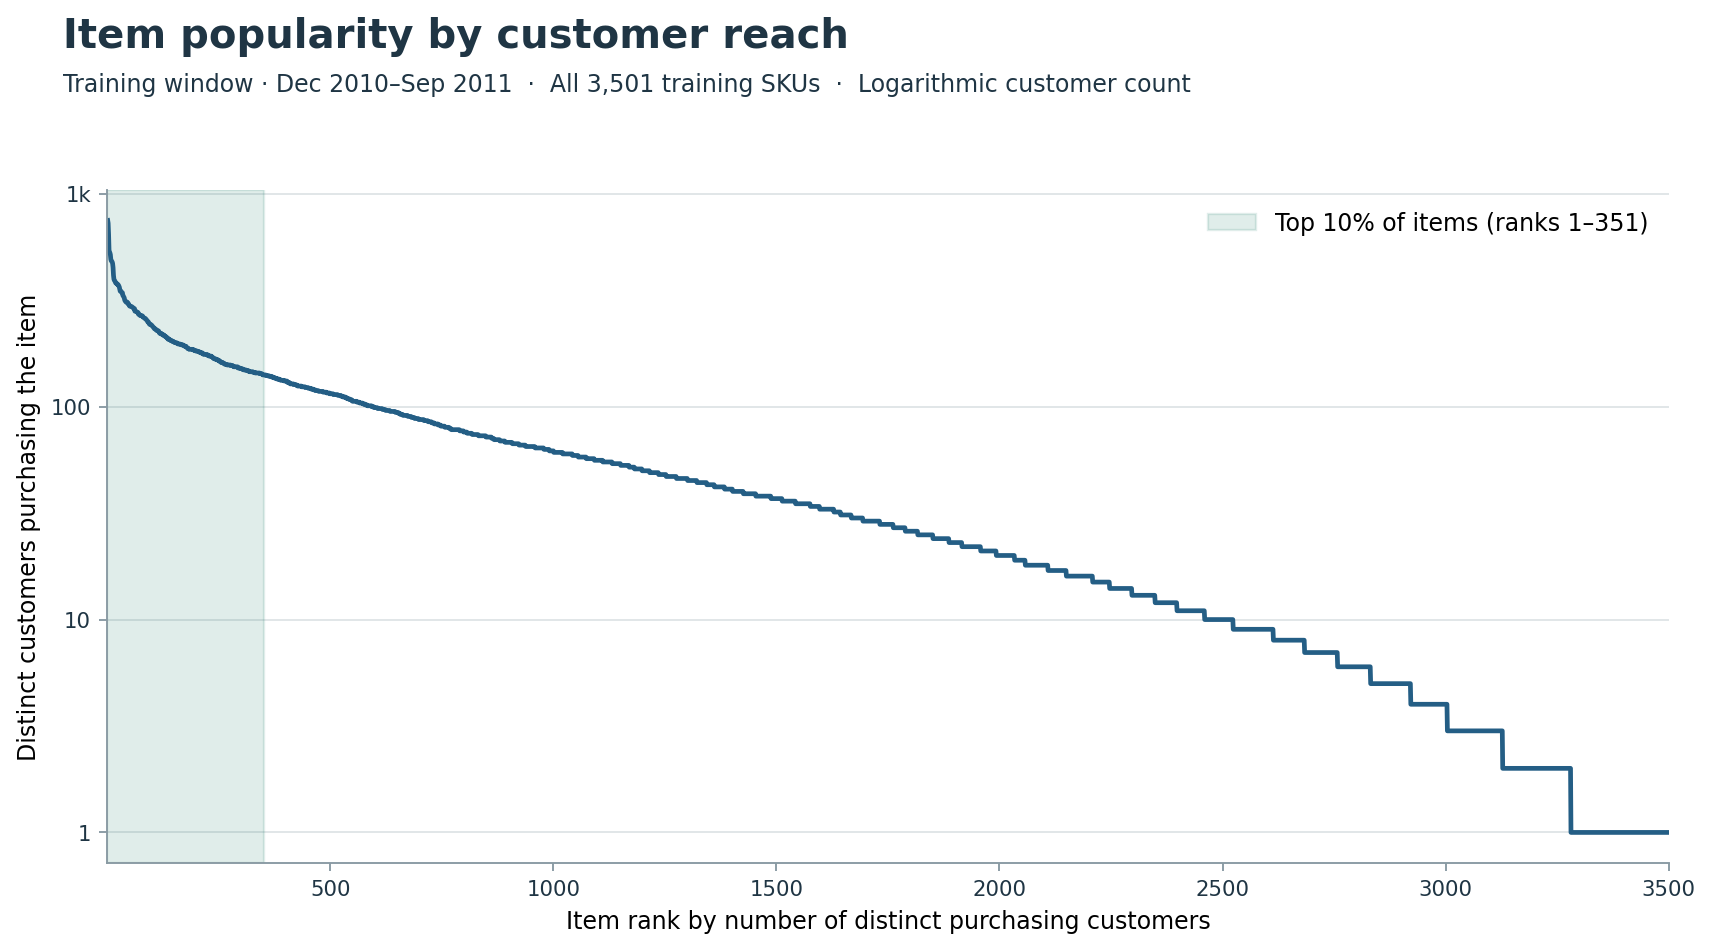

The table this chart was drawn from, first rows:
rank, StockCode, purchasing_customers, customer_reach_share, basket_item_events, is_head
1, 22423, 750, 0.2076, 1339, True
2, 85123A, 728, 0.2015, 1549, True
3, 47566, 646, 0.1788, 1201, True
4, 21212, 545, 0.1508, 807, True
5, 22720, 531, 0.147, 869, True
6, 84879, 528, 0.1461, 992, True
7, 85099B, 518, 0.1434, 1186, True
8, 22960, 493, 0.1365, 702, True
9, 22457, 484, 0.134, 733, True
10, 23298, 482, 0.1334, 791, True
11, 22961, 479, 0.1326, 705, True
12, 20725, 471, 0.1304, 1023, True
13, 22469, 451, 0.1248, 703, True
14, 20728, 414, 0.1146, 764, True
15, 23203, 397, 0.1099, 725, True
16, 22384, 392, 0.1085, 760, True
17, 22382, 390, 0.1079, 729, True
18, 22666, 386, 0.1068, 614, True
19, 20727, 381, 0.1055, 798, True
20, 23209, 381, 0.1055, 706, True
21, 22138, 379, 0.1049, 497, True
22, 22383, 377, 0.1043, 825, True
23, 22470, 377, 0.1043, 581, True
24, 21080, 373, 0.1032, 583, True
25, 22969, 373, 0.1032, 438, True
26, 22993, 369, 0.1021, 659, True
27, 22699, 365, 0.101, 623, True
28, 84991, 356, 0.09853, 519, True
29, 23245, 349, 0.0966, 474, True
30, 23206, 348, 0.09632, 673, True
31, 82482, 348, 0.09632, 678, True
32, 21977, 346, 0.09577, 516, True
33, 22178, 344, 0.09521, 637, True
34, 22139, 343, 0.09493, 513, True
35, 22697, 333, 0.09217, 556, True
36, 22077, 331, 0.09161, 529, True
37, 22722, 328, 0.09078, 492, True
38, 21034, 325, 0.08995, 551, True
39, 22386, 318, 0.08802, 680, True
40, 21754, 314, 0.08691, 564, True
41, 82494L, 313, 0.08663, 573, True
42, 20726, 310, 0.0858, 645, True
43, 22149, 310, 0.0858, 418, True
44, 22197, 310, 0.0858, 671, True
45, 22907, 310, 0.0858, 446, True
46, 23201, 306, 0.08469, 535, True
47, 21790, 304, 0.08414, 441, True
48, 22727, 304, 0.08414, 607, True
49, 23207, 300, 0.08303, 487, True
50, 21181, 297, 0.0822, 516, True
51, 84755, 297, 0.0822, 467, True
52, 21733, 296, 0.08193, 464, True
53, 22427, 296, 0.08193, 412, True
54, 84378, 296, 0.08193, 386, True
55, 22558, 295, 0.08165, 505, True
56, 23199, 294, 0.08137, 542, True
57, 22411, 293, 0.0811, 596, True
58, 21755, 291, 0.08054, 456, True
59, 22090, 290, 0.08027, 491, True
60, 22086, 289, 0.07999, 335, True
... 3,441 more rows
